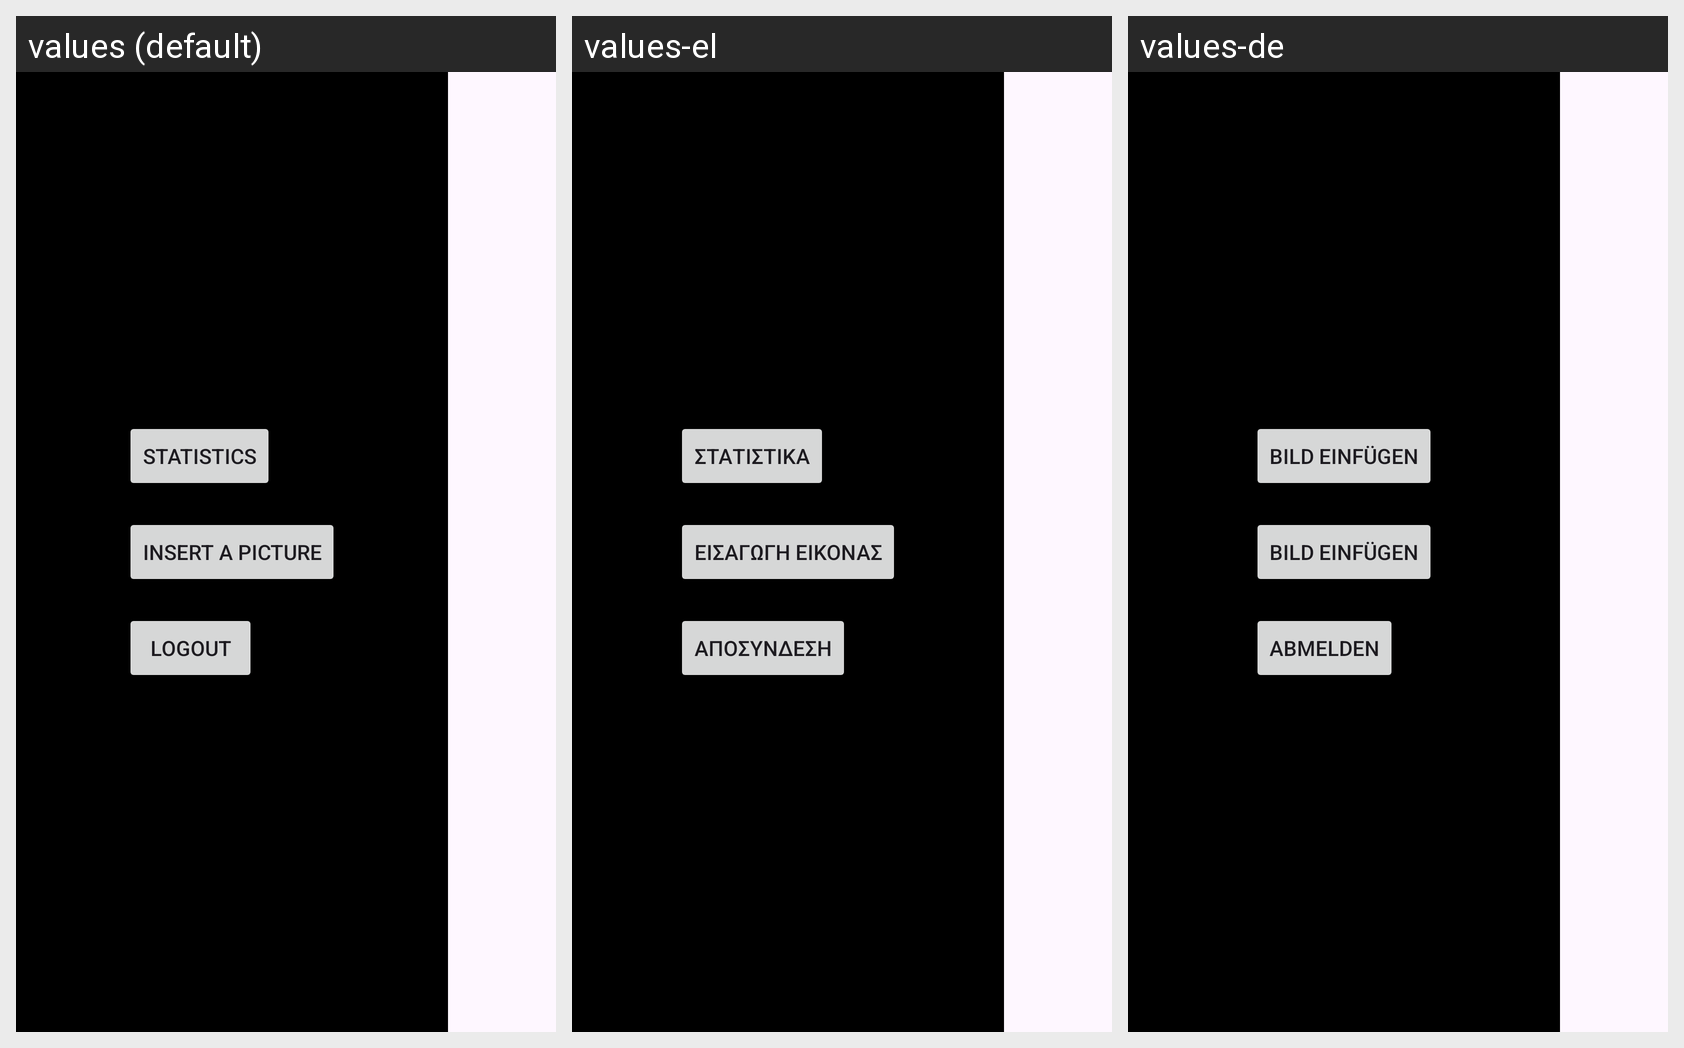

For this localized Android screen grid, give each drawn string resource with its value in every locale shown.
Android screen res/layout/fragment_slide_panel.xml rendered under 3 locales, left to right: values (default), values-el, values-de. Device: Nexus 5 (rendered at 1080×1920; each locale shown at half size, 540×960, under a caption strip naming it); theme Theme.UnipiAudioStories.
Strings drawn on this screen, with the default value and each locale's value (text and hints the layout hard-codes, and strings that could not be matched under every locale, appear in the picture but are not listed):

Statistics
  values: Statistics
  values-el: Στατιστικά
  values-de: Bild einfügen

insert_pic
  values: Insert a picture
  values-el: Εισαγωγή εικόνας
  values-de: Bild einfügen

logout
  values: Logout
  values-el: Αποσύνδεση
  values-de: Abmelden
